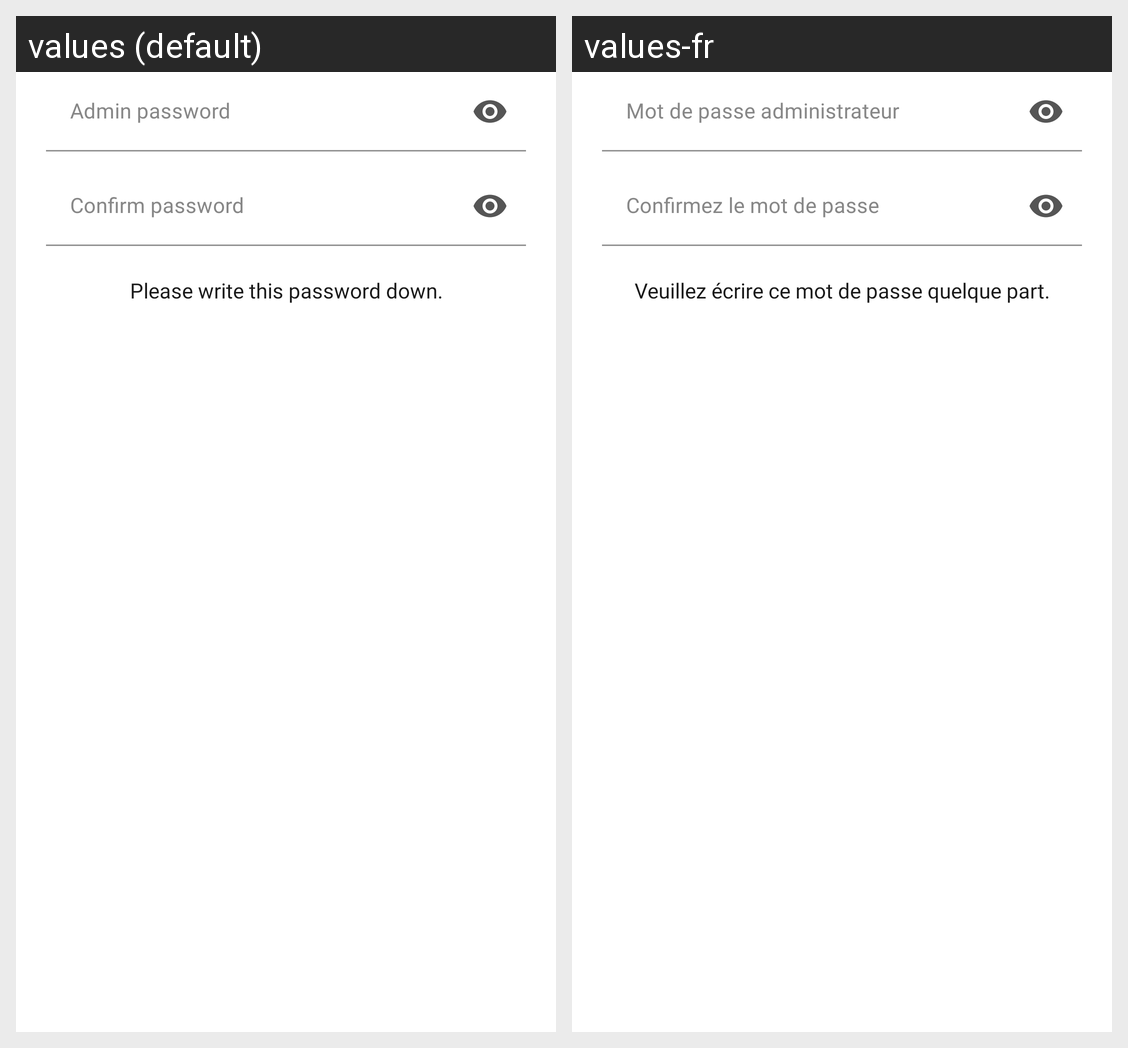

The same Android screen rendered under two of its app's locales, left to right. List the strings drawn on it with the default value and each locale's translation.
Android screen res/layout/fragment_enter_admin_password_setup.xml rendered under 2 locales, left to right: values (default), values-fr. Device: Nexus 5 (rendered at 1080×1920; each locale shown at half size, 540×960, under a caption strip naming it); theme Theme.Vocabulario.Light.
Strings drawn on this screen, with the default value and each locale's value (text and hints the layout hard-codes, and strings that could not be matched under every locale, appear in the picture but are not listed):

admin_pwd_keep_hint
  values: Please write this password down.
  values-fr: Veuillez écrire ce mot de passe quelque part.

admin_pwd
  values: Admin password
  values-fr: Mot de passe administrateur

confirm_pwd_hint
  values: Confirm password
  values-fr: Confirmez le mot de passe
